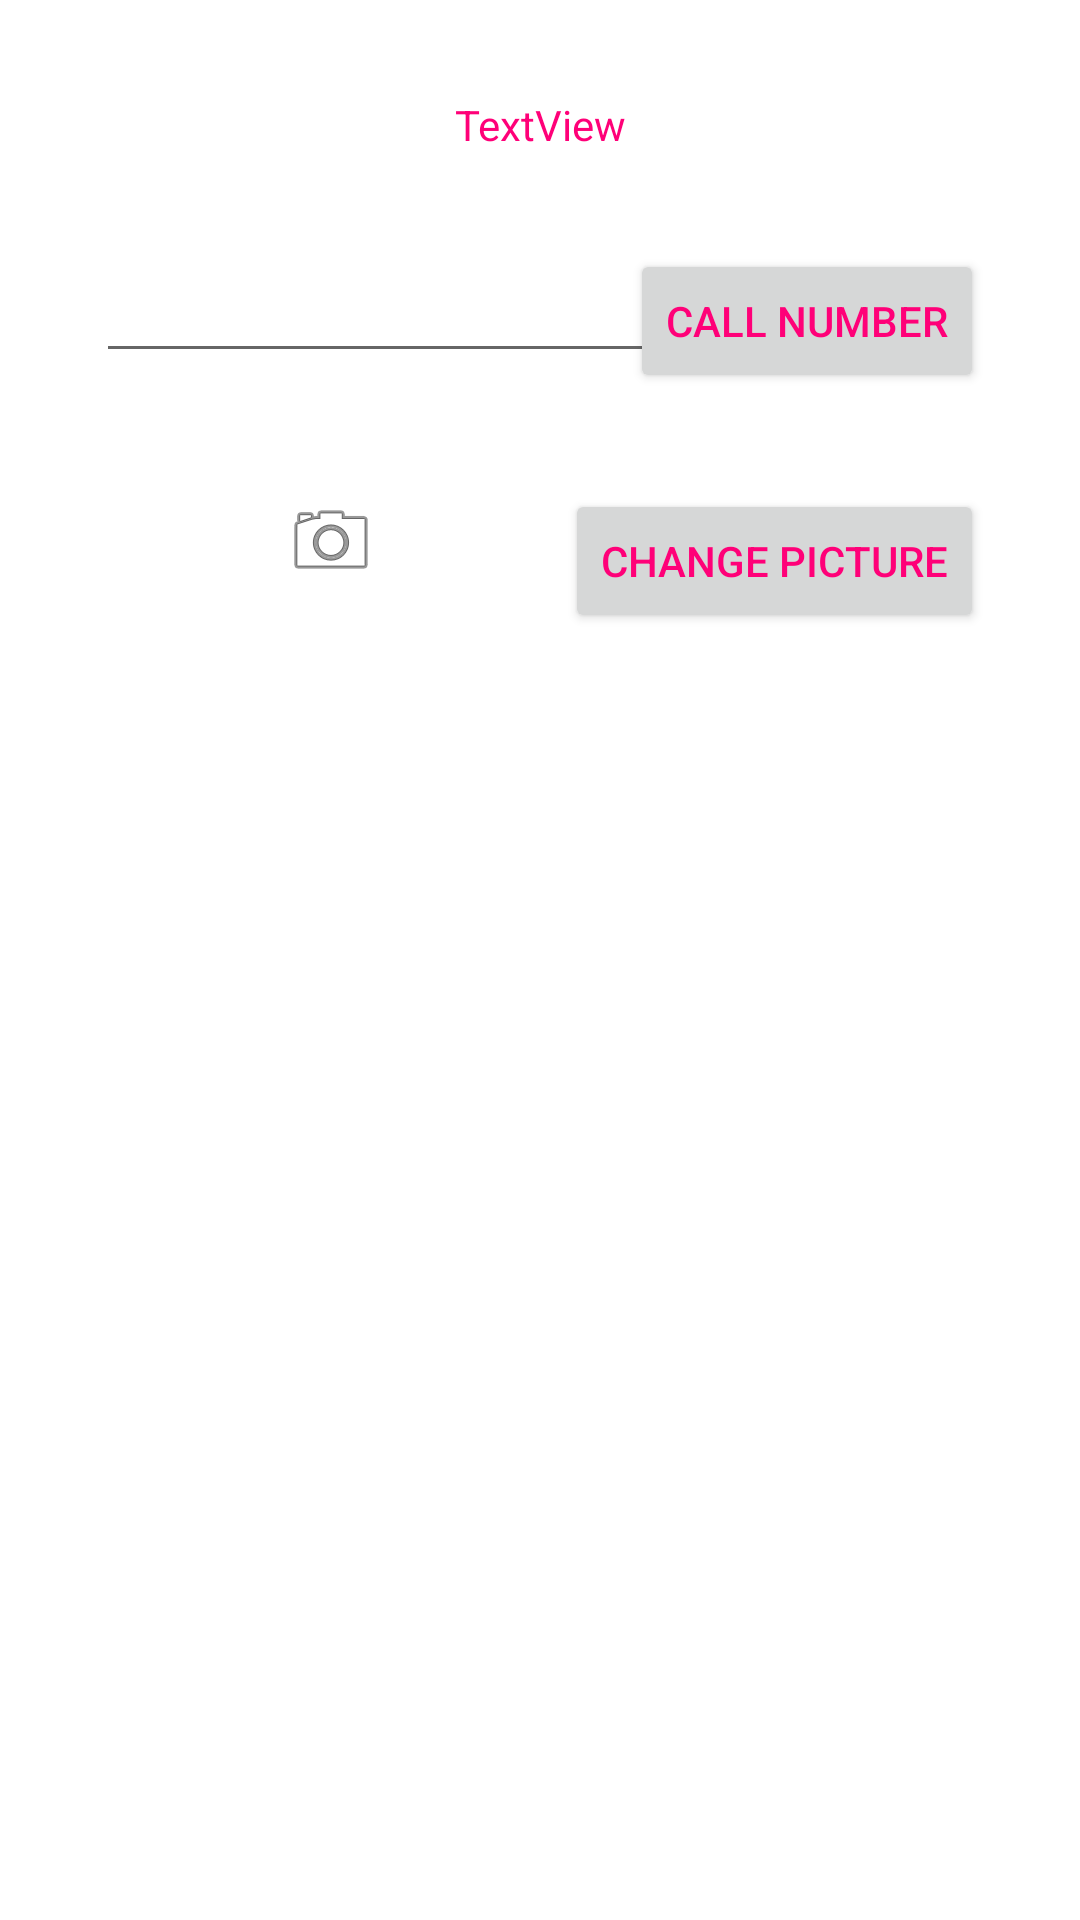

This screen was rendered from an Android layout file. Write that file and the resources it references.
<!-- AndroidManifest.xml: application theme Theme.FabriziosAndroidLabs -->
<!-- res/layout/activity_second.xml -->
<?xml version="1.0" encoding="utf-8"?>
<androidx.constraintlayout.widget.ConstraintLayout xmlns:android="http://schemas.android.com/apk/res/android"
    xmlns:app="http://schemas.android.com/apk/res-auto"
    xmlns:tools="http://schemas.android.com/tools"
    android:layout_width="match_parent"
    android:layout_height="match_parent"
    tools:context=".SecondActivity">

    <TextView
        android:id="@+id/textView"
        android:layout_width="wrap_content"
        android:layout_height="wrap_content"
        android:layout_marginTop="32dp"
        android:text="TextView"
        app:layout_constraintEnd_toEndOf="parent"
        app:layout_constraintStart_toStartOf="parent"
        app:layout_constraintTop_toTopOf="parent" />

    <EditText
        android:id="@+id/editPhone"
        android:layout_width="wrap_content"
        android:layout_height="wrap_content"
        android:layout_marginStart="32dp"
        android:layout_marginTop="32dp"
        android:ems="10"
        android:inputType="phone"
        app:layout_constraintStart_toStartOf="parent"
        app:layout_constraintTop_toBottomOf="@+id/textView" />

    <Button
        android:id="@+id/callButton"
        android:layout_width="wrap_content"
        android:layout_height="wrap_content"
        android:layout_marginTop="32dp"
        android:layout_marginEnd="32dp"
        android:text="call number"
        app:layout_constraintEnd_toEndOf="parent"
        app:layout_constraintTop_toBottomOf="@+id/textView" />

    <Button
        android:id="@+id/picButton"
        android:layout_width="wrap_content"
        android:layout_height="wrap_content"
        android:layout_marginTop="32dp"
        android:layout_marginEnd="32dp"
        android:text="change picture"
        app:layout_constraintEnd_toEndOf="parent"
        app:layout_constraintTop_toBottomOf="@+id/callButton" />

    <ImageView
        android:id="@+id/camImage"
        android:layout_width="wrap_content"
        android:layout_height="wrap_content"
        android:layout_marginTop="40dp"
        app:layout_constraintEnd_toStartOf="@+id/picButton"
        app:layout_constraintStart_toStartOf="@+id/editPhone"
        app:layout_constraintTop_toBottomOf="@+id/editPhone"
        app:srcCompat="@android:drawable/ic_menu_camera" />
</androidx.constraintlayout.widget.ConstraintLayout>
<!-- resources referenced by this layout -->
<resources>
  <style name="Theme.FabriziosAndroidLabs" parent="Theme.MaterialComponents.DayNight.DarkActionBar">
          
          <item name="colorPrimary">@color/my_primary</item>
          
          <item name="colorSecondary">@color/my_secondary</item>
          
          <item name="android:statusBarColor">@color/my_statusbar</item>
          
          <item name="android:textColor">@color/my_text</item>
      </style>
  <color name="my_primary">#FF00C0</color>
  <color name="my_secondary">#9C27B0</color>
  <color name="my_statusbar">#FF0078</color>
  <color name="my_text">#FF0078</color>
</resources>
